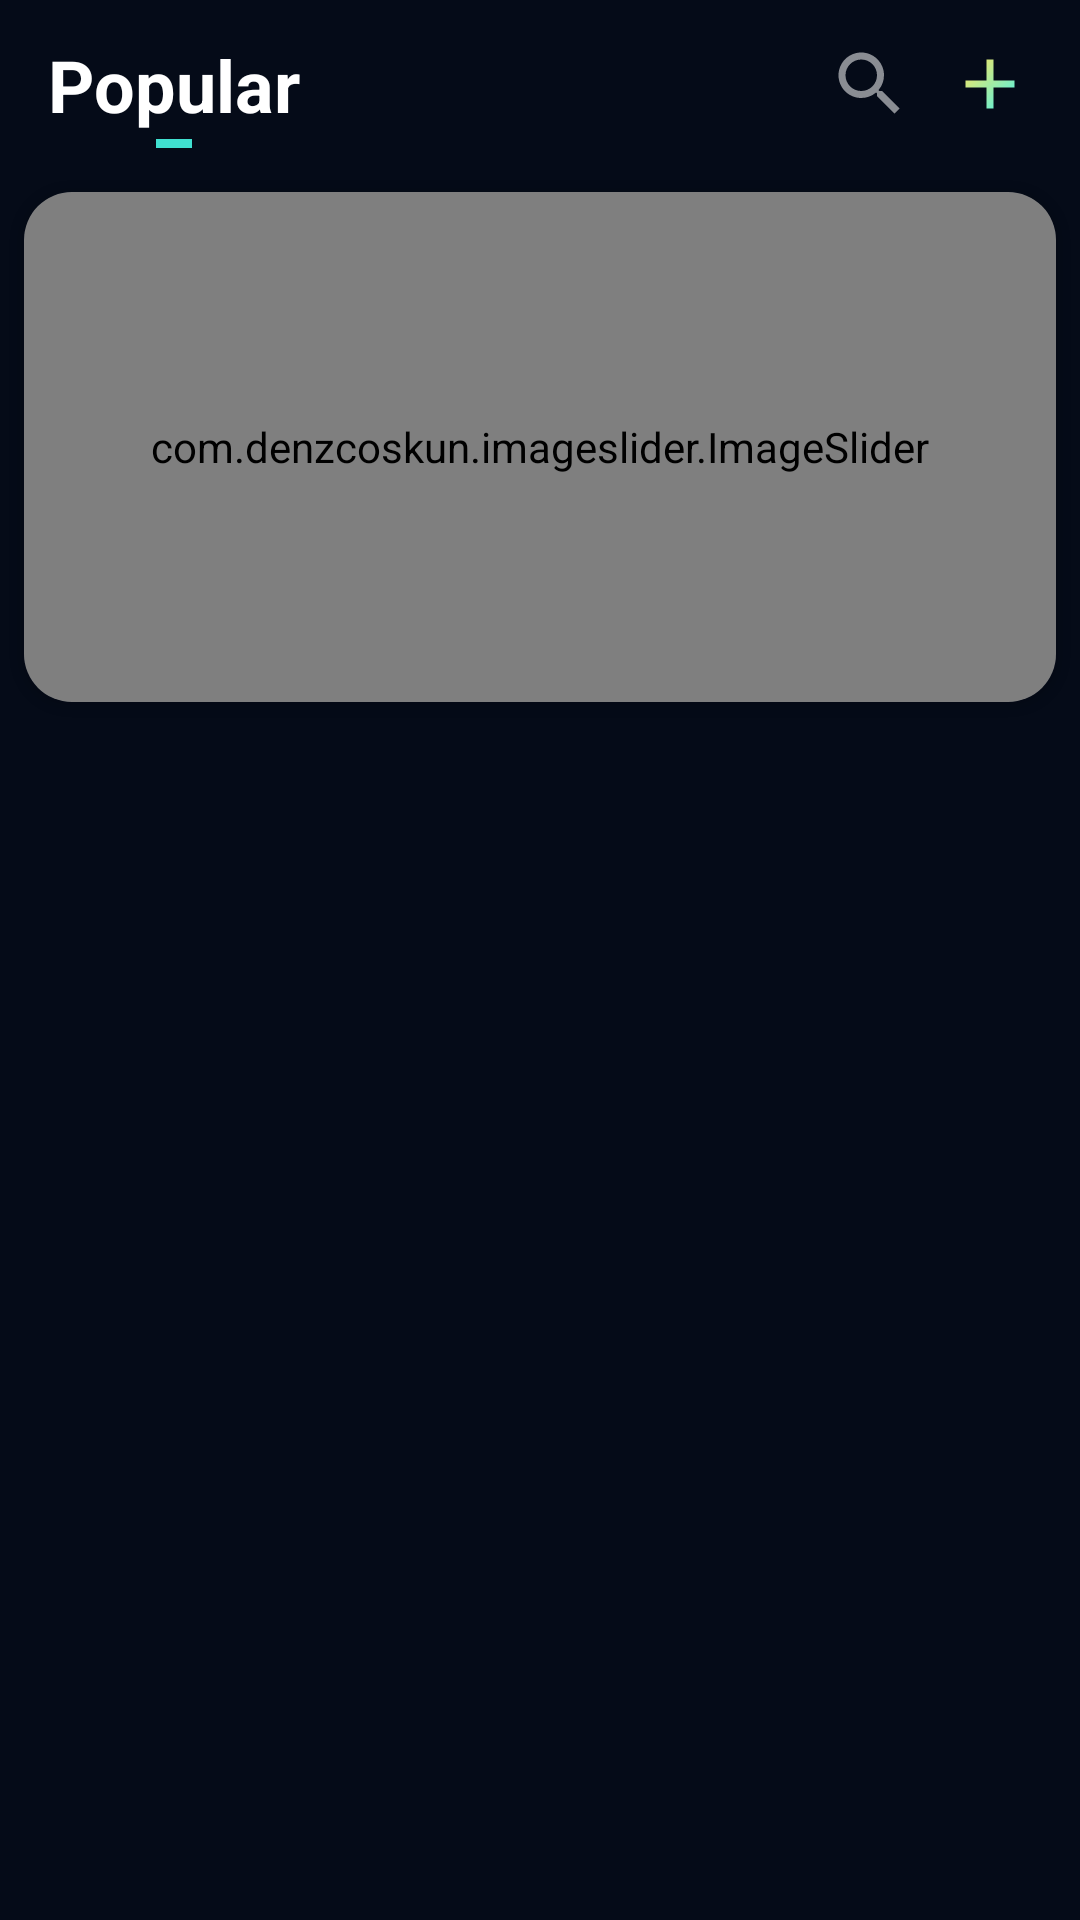

Reconstruct the res/layout file that produces this screen, plus the resources it refers to.
<!-- AndroidManifest.xml: application theme Theme.RoomChat -->
<!-- res/layout/fragment_home.xml -->
<?xml version="1.0" encoding="utf-8"?>
<androidx.constraintlayout.widget.ConstraintLayout xmlns:android="http://schemas.android.com/apk/res/android"
    xmlns:app="http://schemas.android.com/apk/res-auto"
    xmlns:tools="http://schemas.android.com/tools"
    android:layout_width="match_parent"
    android:layout_height="match_parent"
    android:background="#050B18">

    
    <androidx.constraintlayout.widget.ConstraintLayout
        android:id="@+id/header"
        android:layout_width="match_parent"
        android:layout_height="@dimen/header_height"
        android:paddingStart="@dimen/screen_margin"
        android:paddingEnd="@dimen/screen_margin"
        app:layout_constraintTop_toTopOf="parent">

        <TextView
            android:id="@+id/tvPopular"
            android:layout_width="wrap_content"
            android:layout_height="wrap_content"
            android:text="Popular"
            android:textColor="#FFFFFF"
            android:textSize="@dimen/text_xlarge"
            android:textStyle="bold"
            app:layout_constraintBottom_toBottomOf="parent"
            app:layout_constraintStart_toStartOf="parent"
            app:layout_constraintTop_toTopOf="parent" />

        <View
            android:layout_width="12dp"
            android:layout_height="3dp"
            android:layout_marginTop="2dp"
            android:background="#40E0D0"
            app:layout_constraintEnd_toEndOf="@+id/tvPopular"
            app:layout_constraintStart_toStartOf="@+id/tvPopular"
            app:layout_constraintTop_toBottomOf="@+id/tvPopular" />

        <ImageView
            android:id="@+id/ivAdd"
            android:layout_width="28dp"
            android:layout_height="28dp"
            android:src="@drawable/ic_plus_gradient"
            app:layout_constraintBottom_toBottomOf="parent"
            app:layout_constraintEnd_toEndOf="parent"
            app:layout_constraintTop_toTopOf="parent" />

        <ImageView
            android:id="@+id/ivSearch"
            android:layout_width="28dp"
            android:layout_height="28dp"
            android:layout_marginEnd="12dp"
            android:src="@drawable/ic_search"
            app:layout_constraintBottom_toBottomOf="parent"
            app:layout_constraintEnd_toStartOf="@+id/ivAdd"
            app:layout_constraintTop_toTopOf="parent" />

    </androidx.constraintlayout.widget.ConstraintLayout>

    <androidx.core.widget.NestedScrollView
        android:layout_width="match_parent"
        android:layout_height="0dp"
        app:layout_constraintBottom_toBottomOf="parent"
        app:layout_constraintTop_toBottomOf="@+id/header">

        <androidx.constraintlayout.widget.ConstraintLayout
            android:layout_width="match_parent"
            android:layout_height="wrap_content">

            <androidx.cardview.widget.CardView
                android:id="@+id/cvBanner"
                android:layout_width="0dp"
                android:layout_height="170dp"
                android:layout_margin="@dimen/spacing_small"
                app:cardBackgroundColor="#1A2233"
                app:cardCornerRadius="16dp"
                app:layout_constraintEnd_toEndOf="parent"
                app:layout_constraintStart_toStartOf="parent"
                app:layout_constraintTop_toTopOf="parent">

                <com.denzcoskun.imageslider.ImageSlider
                    android:id="@+id/image_slider"
                    android:layout_width="match_parent"
                    android:layout_height="match_parent"
                    app:iss_auto_cycle="true"
                    app:iss_period="1000"
                    app:iss_delay="1000" />
            </androidx.cardview.widget.CardView>

            <LinearLayout
                android:id="@+id/llChips"
                android:layout_width="match_parent"
                android:layout_height="wrap_content"
                android:layout_margin="@dimen/spacing_small"
                android:orientation="horizontal"
                app:layout_constraintTop_toBottomOf="@+id/cvBanner">
                
            </LinearLayout>

            <androidx.recyclerview.widget.RecyclerView
                android:id="@+id/rvRooms"
                android:layout_width="match_parent"
                android:layout_height="wrap_content"
                app:layout_constraintTop_toBottomOf="@+id/llChips" />

            <ProgressBar
                android:id="@+id/progressBar"
                android:layout_width="wrap_content"
                android:layout_height="wrap_content"
                android:visibility="gone"
                app:layout_constraintBottom_toBottomOf="parent"
                app:layout_constraintEnd_toEndOf="parent"
                app:layout_constraintStart_toStartOf="parent"
                app:layout_constraintTop_toTopOf="parent" />

            <TextView
                android:id="@+id/tvNoRooms"
                android:layout_width="wrap_content"
                android:layout_height="wrap_content"
                android:text="No rooms available"
                android:textColor="#88FFFFFF"
                android:visibility="gone"
                app:layout_constraintBottom_toBottomOf="parent"
                app:layout_constraintEnd_toEndOf="parent"
                app:layout_constraintStart_toStartOf="parent"
                app:layout_constraintTop_toTopOf="parent" />

        </androidx.constraintlayout.widget.ConstraintLayout>
    </androidx.core.widget.NestedScrollView>

</androidx.constraintlayout.widget.ConstraintLayout>
<!-- resources referenced by this layout -->
<resources>
  <dimen name="header_height">56dp</dimen>
  <dimen name="screen_margin">16dp</dimen>
  <dimen name="spacing_small">8dp</dimen>
  <dimen name="text_xlarge">24sp</dimen>
  <!-- drawable ic_plus_gradient (drawable) -->
  <?xml version="1.0" encoding="utf-8"?>
  <vector xmlns:android="http://schemas.android.com/apk/res/android"
      xmlns:aapt="http://schemas.android.com/aapt"
      android:width="40dp"
      android:height="40dp"
      android:viewportWidth="24"
      android:viewportHeight="24">
      <path
          android:pathData="M19,13h-6v6h-2v-6H5v-2h6V5h2v6h6v2z">
          <aapt:attr name="android:fillColor">
              <gradient
                  android:startX="5"
                  android:startY="5"
                  android:endX="19"
                  android:endY="19"
                  android:type="linear">
                  <item android:offset="0" android:color="#FFE45C" />
                  <item android:offset="1" android:color="#4CF2E7" />
              </gradient>
          </aapt:attr>
      </path>
  </vector>
  <!-- drawable ic_search (drawable) -->
  <vector xmlns:android="http://schemas.android.com/apk/res/android"
      android:width="24dp"
      android:height="24dp"
      android:viewportWidth="24"
      android:viewportHeight="24">
      <path
          android:fillColor="#88FFFFFF"
          android:pathData="M15.5,14h-0.79l-0.28,-0.27C15.41,12.59 16,11.11 16,9.5 16,5.91 13.09,3 9.5,3S3,5.91 3,9.5 5.91,16 9.5,16c1.61,0 3.09,-0.59 4.23,-1.57l0.27,0.28v0.79l5,4.99L20.49,19l-4.99,-5zM9.5,14C7.01,14 5,11.99 5,9.5S7.01,5 9.5,5 14,7.01 14,9.5 11.99,14 9.5,14z" />
  </vector>
  <style name="Theme.RoomChat" parent="Base.Theme.RoomChat" />
  <style name="Base.Theme.RoomChat" parent="Theme.Material3.DayNight.NoActionBar">
          
          
          <item name="android:statusBarColor">@android:color/black</item>
          <item name="android:windowLightStatusBar">true</item>
      </style>
</resources>
